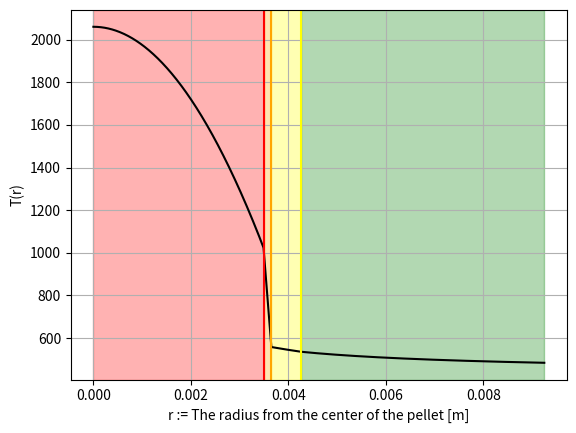
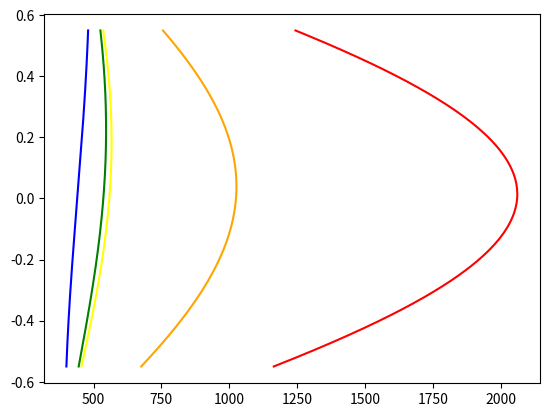
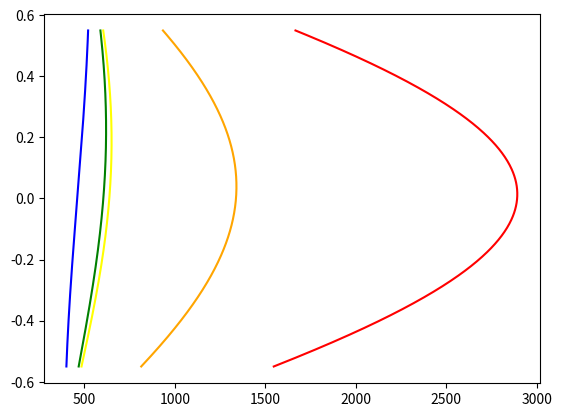
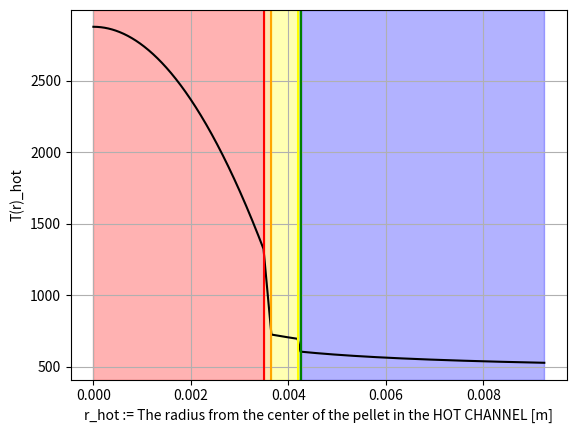
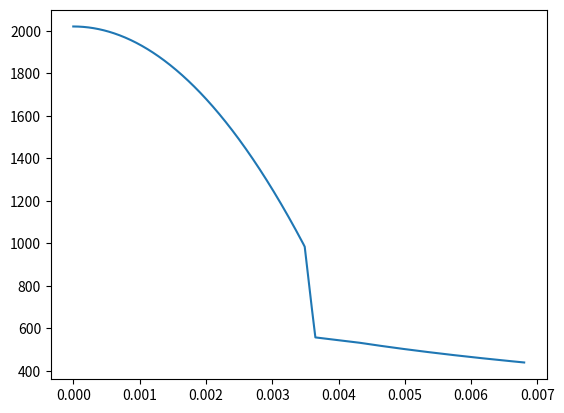

The matplotlib source for these figures, in order:
"""
Created on Fri Oct 18 15:52:25 2024
@author: rumbl
"""
import numpy as np
import sympy as sp
import scipy as sc
import matplotlib.pyplot as plt
import scipy.constants
from scipy.optimize import fsolve

# Data

# Fuel Assembly (FA) & Equivalent Channel (EC) characteristics in avaradge conditions: 
Q_FA = 6.641 * 1e6 #[W]
N_FP = 284 # Number of Fuel Pins in a Fuel Assembly
p_FP = 13.6 * 1e-3 #[m] Pitch between two pins
q_prime0 = 26.03 * 1e3 #[W/m]
Tc_in = 400 #[°C]
Tc_out = 480 #[°C]

# Coolant properties averaged and uniform along the Z axis - Liquid Lead (Pb):
C_Pb = 146 #[J/°C*Kg] Heat capacity 
rho_Pb = 10520 #[kg/m^3] Density
mu_Pb = 0.002 #[kg/m*s] or [Pa*s] Dynemic Viscosity
k_Pb = 15.5 #[W/m*°C] Thermal Conductivity

# Fuel Pins geomtrical dimensions:
D_cl = 8.5 * 1e-3 #[m] Pin diameter = 2*R_co
t_c = 0.6 * 1e-3 #[m] Cladding Thickness
H_a = 1.1 #[m] Active Length
H_tot = 2.1 #[m] Total Length

# Solid Fuel Pellet (MOX) properties:
rho_MOX = 0.88 #[%TD] with respect to a Totaly Dense (no porosity) Pellets
T_m_fu = 2730 #[*C] Melting Temperature of Fresh Fuel (FF)
D_fu = 6.98 * 1e-3 #[m] Pellet diamter = 2*R_fo
alpha_th_fu = 12 * 1e-6 #[°C^-1] Fuel's Thermal Expantion linear coefficient
T_ref = 25 #[°C] Reference Temperature for the Delta_T in Th. Expantion Eq.

# Cladding - Ferritic-Martensitic Steel T91 properties:
T_m_cl = 1500 #[°C] Melting Temperature of Cladding
k_cl = 28.7 #[W/m*°C] 
alpha_th_cl = 12 * 1e-6 #[°C^-1] 
'''
Cold Geometry Analysis
I) Fuel assembly in avaradge core conditions:
'''
# I a) Coolant mass flowrate (m_dot), avardge velocity (v_avg), pressure drops (deltaP) ?

# First we find the usefull geometrical parameters:
R_co = D_cl/2 #[m] The Pin radius and so the Cladding outer radius
Omega = p_FP**2 - np.pi*(R_co)**2 #[m^2] Area of passage of the equivalent channel
p_w = 2*np.pi*R_co #[m] Wetted perimeter
D_h = 4*Omega/p_w #[m] Hydraulic diamter

# Than we find the mass flowrate form an energy balance on the single pin:
q_FP = Q_FA/N_FP #[W] The heat flowrate of the single Pin
m_dot = q_FP/(C_Pb*(Tc_out - Tc_in)) #[kg/s] 
print('The mass flowrate of Lead across the channel is', m_dot, '[kg/s]')

# Than we use the mass flowrate definition to find the velocity:
v_avg = m_dot/(rho_Pb*Omega) #[m/s]
print('The velocity of Lead across the channel is', v_avg, '[m/s]')

# Finally we evaluate the different pressure drops with a correlation for the Darcy friction factor:
Re_Pb = (rho_Pb*v_avg*D_h)/mu_Pb #[-]
# Defining the correlation with is applicability intervals.
def f_darcy(Re):
    if Re > 3*1e4 and Re < 1e6:
        f_darcy = 0.184*Re**(-0.2)
    else:
        raise ValueError('The Rainolds Number is outside the applicability interval of the correlation')
    return f_darcy
f_Pb = f_darcy(Re_Pb) #[-]
deltaP_f = (f_Pb*H_tot*rho_Pb*(v_avg**2))/(2*D_h) #[kg/m*s^2] or [Pa] frictional pressure drop
deltaP_g = rho_Pb*9.81*H_tot #[Pa] gravitational pressure drops
deltaP_tot = deltaP_g + deltaP_f #[Pa]
deltaP_rel = deltaP_g/deltaP_f #[-] relative percentege of gravitational to frictional pressure drops

if deltaP_rel > 1e3:
    print('The Frictional pressure drops are negligible and the totale pressure drop across the channel is', deltaP_g, '[Pa]')
elif deltaP_rel < 1e-3:
    print('The Gravitational pressure drops are negligible and the total pressure drop across the channel is', deltaP_f, '[Pa]')
else :
    print('Neither Gravitational or Frictional pressure drops are negligible and the total is', deltaP_tot, '[Pa]')
    
# I b) Avaradge Heat Transfer Coefficient (HTC) between the coolant and the Fuel Pin 

# First we implement a function to calculate HTC choosing based on the applicability interval:
def HTC(Re, D, D_h, p, mu, cp, k):
    Pr = (cp*mu)/k
    Pe = Re*Pr
    x = p/D #[-] Pin-Pitch to Pin outer diamter rateo (packing rateo)
    if 80 < Pe < 4000 and 1.1 < x < 1.5:
        print('Evaluating the Peclet Number and the packing rateo we find we CAN use the fisrt correlation for Nu')
        Nu = 0.58*((D_h/D)**(0.55))*(Pe**(0.45))
        h = (Nu*k)/D_h
    else:
        print('Evaluating the Peclet Number and the packing rateo we find we must use the general, less conservative, second correlation for Nu')
        Nu = 4.5 + 0.014*(Pe**(0.8))
        h = (Nu*k)/D_h
    return h, Nu, Pr, x

# And now we can find the HTC form Nusselt's number definition:
h_Pb, Nu_Pb, Pr_Pb, x = HTC(Re_Pb, D_cl, D_h, p_FP, mu_Pb, C_Pb, k_Pb) #[W/m^2*K]
print('The HTC calculated with the most appropiate correlation is', h_Pb, '[W/m^2*K]')

'''
II) Fuel Pin in avardge core conditions with axial linear heat rate (q' = q/L) in the active region given by:
    q'(z) = q'(0)*cos(pi*z/H_e)
    where z is the axial coordinate starting in the midplane and H_e is the extrapolated length of the active region 
'''
# II a) Evluate the average linear heat rate (q_prime_avg) and the extrapolated length (H_e)

# First we find q_prime_avg as the heat flowrate of the Fuel Pin divided by the active length of the rod:
q_prime_avg = q_FP/H_a; #[W/m]
print('The avaradge linear heat rate over the active length of the rod  is', q_prime_avg, '[W/m]')

# Then we find the extrapolated length by defining q_prime_avg as the integral mean of the linear heat rate over the active length:
# We define the independent variables and the constants as symbols using the sympy library:
z_sym = sp.symbols('z', real = True)
H_e_sym = sp.symbols('H_e', real = True, nonnegative = True)
H_a_sym = sp.symbols('H_a', real = True, nonnegative = True)
q_prime0_sym = sp.symbols('q^I_0', real = True, nonnegative = True)

# We build the integrand function symbolicaly and we perform the integration on z€[-H_a/2,H_a/2]
q_prime_z_sym = q_prime0_sym*sp.cos((sp.pi*z_sym)/H_e_sym)
q_prime_avg_sym = sp.integrate(q_prime_z_sym/H_a_sym, 
                       (z_sym, -H_a_sym/2, H_a_sym/2))

# We substitute the numerical values of the known quantities in the integrated function where H_e is the unknown 
q_prime_avg_sym = q_prime_avg_sym.subs({
    q_prime0_sym:q_prime0,
    H_a_sym:H_a,
    })

# We buld the final non-linear equation in the unknown H_e and we solve numericaly with the appropiate solver: 
Eq_non_lin = sp.Eq(q_prime_avg, q_prime_avg_sym)
H_e_sym = sp.nsolve(Eq_non_lin, H_e_sym, H_a)
H_e = float(H_e_sym)
print('The value for the extrapultaed heigth of the Fuel Rod is', H_e, '[m]')

# II b) Draw the radial Temperature profile at the midplane (z = 0) of the active heigth,
#       evaluating in particular the Tempertures at the interfaces:

# We must subdvide the internal composition of the pellet along tha radius in different subsections:
#   - from 0 < r < R_fo     we have the internal MOX pellet 
#   - from R_fo < r < R_ci  we have the gap to accomodate fissio products and much more
#   - from R_ci < r < R_co  we have the external Steel cladding
#   - from R_co < r < +oo   we have the Lead colant 

# Being a Power Imposed system we start solving the equivalent thermical resistance network from the coolant all the 
# way up to the internal maximum temperture of the pellet and at the end we shoud result with the radial Tempertaure 
# profile at a given elevation of the Fuel Rod: T(r, z=0)

# First we must characterize the thermal and geometrical properites in the midplane:
T_cool0 = np.mean([Tc_in, Tc_out]) #[°C] the collant temperatue at the midplane z = 0
R_ci = R_co - t_c; #[m] the inner radius of the Cladding
R_fo = D_fu/2 #[m] the outer Fuel Pellet dimeter (in this case the pellet is not hollow)
t_g = R_ci - R_fo #[m] the thickness of the Gap between the Fuel Pellet and the Cladding

# And now we solve from r = R_co up to r = 0, defining a function for each resistance wich has the output of the correct
# Tempertaure interval and will be later used for plotting:
def T_cool(q_prime, HTC, r, T_cool_z):
    T_cool_r = T_cool_z + q_prime/(2*np.pi*HTC*r)
    return T_cool_r
r_cool = np.linspace(R_co, R_co + 0.005, 500)
T_cool_r = T_cool(q_prime0, h_Pb, r_cool, T_cool0)
T_co = T_cool_r[0]
print('The outer Cladding temperature is', T_co, '[°C]')

def T_clad(q_prime, k, r, R, T_co_z):
    T_clad_r = T_co_z + (q_prime*np.log(R/r))/(2*np.pi*k)
    return T_clad_r
r_clad = np.linspace(R_ci, R_co, 500)
T_clad_r = T_clad(q_prime0, k_cl, r_clad, R_co, T_co)
T_ci = T_clad_r[0]
print('The inner Cladding temperature is', T_ci, '[°C]')

def T_gap(q_prime, R1, R2, T_gas, T_ci_z):
    t = R2 - R1 # calculation the tickness as the difference between the two radii
    k_gap = 15.8 * 1e-4 * ((T_gas + 273.15)**(0.79)) #[W/m*°C]
    T_gap_r = T_ci_z + (q_prime*t)/(2*np.pi*R2*k_gap)
    return T_gap_r, k_gap
toll = 100
T_try = T_ci # 0-th initial guess for the tempertaure to be used in finding the initial value for the gas thermal cinductivity
while toll >= 1e-5:
    # Claculating the n-th value for the Temperure of the outer fuel with the (n-th - 1) guess for T_gas
    T_gas_old = T_ci + (T_try - T_ci)/2
    T_fo_old, k_gap_old = T_gap(q_prime0, R_fo, R_ci, T_gas_old, T_ci)
    # With the n-th guess we find the (n-th + 1) value for the outer fuel Temperture 
    T_gas_new = T_ci + (T_fo_old - T_ci)/2
    T_fo, k_gap = T_gap(q_prime0, R_fo, R_ci, T_gas_new, T_ci)
    # We define the error as the difference of those two and we update the initial guess of T_gas
    toll = np.abs(T_fo_old - T_fo)
    T_try = T_fo
T_gas = T_ci + (T_fo - T_ci)/2 #[°C] the temprature of the gas as the mean of the temperatures at the two extremes
r_gas = np.linspace(R_fo, R_ci, 500)
T_gas_r, k_gas = T_gap(q_prime0, r_gas, R_ci, T_gas, T_ci)
print('The outer Fuel temperature is', T_fo, '[°C], while the tempertaure of the gas contained in the gap is', T_gas, 
      '[°C], and wtih it we calculate the conductivity of the gas wich turns out to be', k_gas, '[W/m*°C]')

def T_pellet(q_prime, r, R, T_fo_z):
    # Here we caluclate using he coonductivity integral the maximum temperature of the fuel
    T_fi_z = T_fo_z + q_prime/(4*np.pi*(0.02*1e2))
    T_pellet_r = T_fi_z - (q_prime*(r**2))/(4*np.pi*0.02*1e2*(R**2))
    return T_pellet_r
r_pin = np.linspace(0, R_fo, 500)
T_pin_r = T_pellet(q_prime0, r_pin, R_fo, T_fo)
T_fi = T_pin_r[0]
print('The inner maximum Fuel temperature is', T_fi, '[°C]')

r = np.concatenate((r_pin[:-1], r_gas[:-1], r_clad[:-1], r_cool))
T_r = np.concatenate((T_pin_r[:-1], T_gas_r[:-1], T_clad_r[:-1], T_cool_r))
plt.figure(1)
plt.plot(r, T_r, 'k')
# Plotting the vertical division lines:
plt.axvline(x = R_fo, color = 'red')
plt.axvline(x = R_ci, color = 'orange')
plt.axvline(x = R_co, color = 'yellow')
# Filling the vertical division segments with colours:
plt.axvspan(0, R_fo, color = 'red', alpha = 0.3, label = 'MOX Fuel Pellet')
plt.axvspan(R_fo, R_ci, color = 'orange', alpha = 0.3, label = 'Fuel-Cladding Gap filled with Gas')
plt.axvspan(R_ci, R_co, color = 'yellow', alpha = 0.3, label = 'Stainless Steel Cladding')
plt.axvspan(R_co, r[-1], color = 'green', alpha = 0.3, label = 'Lead(Pb) Coolant')
# Naming the axis:
plt.xlabel('r := The radius from the center of the pellet [m]')
plt.ylabel('T(r)')
plt.grid()

# II b) Draw the axial profile of the Temperature form the coolant (wich will be found using the shape of the linear heat rate))
#       and from there calculate back the axial profile of the Cladding and the Fuel:

# We solve energy balances again starting from the imposed condition wich is on the coolant inlet Temperature (Tc_in)
# by having the axial heat profile (cosine) we are able to define a function wich is going to be the T_cool(z), with the
# equivalent resistance network we will be able to climb back to the fuel temperature along the Z-axis:

def T_z(q_prime, G, Cp, HTC, k_cl, k_gas, H_e, H_a, R_ci, R_co, R_fo, T_in):
    # First we define the usefull beaviours of the linear heat rate and the z-axis:
    z = np.linspace(-H_a/2, H_a/2, 500)
    q_prime_z = q_prime*np.cos((z*np.pi)/H_e)
    # calculate the Temperature of the coolant as function of z:
    T_cool_z = T_in + ((q_prime*H_e)/(G*Cp*np.pi))*(np.sin((np.pi*z)/(H_e)) + np.sin((np.pi*H_a)/(2*H_e)))
    # From here we procede to calculate the other Temperature profiles: T_co(z), T_ci(z), T_fo(z), T_fi(z)
    T_co_z = T_cool_z + (q_prime_z)/(2*np.pi*R_co*HTC)
    T_ci_z = T_co_z + (q_prime_z*np.log(R_co/R_ci))/(2*np.pi*k_cl)
    T_fo_z = T_ci_z + (q_prime_z*(R_ci - R_fo))/(2*np.pi*R_ci*k_gas)
    T_fi_z = T_fo_z + (q_prime_z)/(8*np.pi)
    return z, T_cool_z, T_co_z, T_ci_z, T_fo_z, T_fi_z

# We use the defined function to find the various temperature profiles aas the radius changes:
[z, T_cool_z, T_co_z, T_ci_z, T_fo_z, T_fi_z] = T_z(q_prime0, m_dot, C_Pb, h_Pb, k_cl, k_gas, H_e, H_a, R_ci, R_co, R_fo, Tc_in)
plt.figure(2)
plt.plot(T_cool_z, z, 'blue')
plt.plot(T_co_z, z, 'green')
plt.plot(T_ci_z, z, 'yellow')
plt.plot(T_fo_z, z, 'orange')
plt.plot(T_fi_z, z, 'red')

# II c) Determine the position, starting from the midplane, where the cladding outer Temperature is maximum, and it's value:
T_co_max = np.max(T_co_z) #[°C]
H_co_max = z[np.argmax(T_co_z)] #[m]
T_ci_max = np.max(T_ci_z) #[°C]
H_ci_max = z[np.argmax(T_ci_z)] #[m]
T_fo_max = np.max(T_fo_z) #[°C]
H_fo_max = z[np.argmax(T_fo_z)] #[m]
T_fi_max = np.max(T_fi_z) #[°C]
H_fi_max = z[np.argmax(T_fi_z)] #[m]
print('The maximum temperature of the outer surface of the cladding is', T_co_max, '[°C], and we havita at', H_co_max, '[m] from the midplane')

'''
III) We now consider the subchannel rappresentative of the most demanding operating conditions in the core (THE HOT CHANNEL),
     we keep the same extrapulated length of the cold geometry and the same mass flowrate and we consider a total peak factor,
     wich is the rateo q'(0)_max/q'_avg, equal to 1.5
'''
# III a) Determine the hot channel outer fuel Temperature, and the axial coordinate at wich we have tghe maximum outer cladding Temperature:
q_prime0_hot = 1.5*q_prime0 #[W/m]
[z, T_cool_z_hot, T_co_z_hot, T_ci_z_hot, T_fo_z_hot, T_fi_z_hot] = T_z(q_prime0_hot, m_dot, C_Pb, h_Pb, k_cl, k_gas, H_e, H_a, R_ci, R_co, R_fo, Tc_in)
plt.figure(3)
plt.plot(T_cool_z_hot, z, 'blue')
plt.plot(T_co_z_hot, z, 'green')
plt.plot(T_ci_z_hot, z, 'yellow')
plt.plot(T_fo_z_hot, z, 'orange')
plt.plot(T_fi_z_hot, z, 'red')
Tc_out_hot = T_cool_z_hot[-1]
T_co_max_hot = np.max(T_co_z_hot)
H_co_max_hot = z[np.argmax(T_co_z_hot)]
print('The outlet coolant Temperature in the HOT CHANNEL is', Tc_out_hot, '[°C] while the maximum Temperature of the Cladding is', 
      T_co_max_hot, '[°C] wich is reached at an heigth of', H_co_max_hot, '[m] from the midpalne')    

# Nad now we calculate in the hot channel the radial behaviour with also the consideration of  
# the formation of an oxide layer on the outside, meaning we add a resistance:

# Coolant
T_cool0_hot = np.mean([Tc_in, Tc_out_hot])
T_cool_r_hot = T_cool(q_prime0_hot, h_Pb, r_cool, T_cool0_hot)
T_co_hot = T_cool_r_hot[0]
print('HC: The outer Cladding temperature is', T_co_hot, '[°C]')
# Oxide layer
def T_ox(q_prime, R_co, T_co):
    if T_co <= 380:
        t_max = 1e-6 #[m] the thickness of the oxide layer
        t = np.linspace(t_max, 0, 100)
    elif T_co > 380:
        t_max = (0.26*(T_co - 380) + 1)*1e-6 #[m]
        t = np.linspace(t_max, 0, 100)
    T_ox_r = T_co + (q_prime*t)/(2*np.pi*R_co*1)
    return t, t_max, T_ox_r
[t, t_ox, T_ox_r] = T_ox(q_prime0_hot, R_co, T_co_hot)
T_ox_max = T_ox_r[0]
print('HC: The Oxide maximum temperature is', T_ox_max, '[°C]')
# Cladding
r_clad_hot = np.linspace(R_ci, R_co - t_ox, 500)
T_clad_r_hot = T_clad(q_prime0_hot, k_cl, r_clad_hot, R_co, T_ox_max)
T_ci_hot = T_clad_r_hot[0]
print('HC: The inner Cladding temperature is', T_ci_max, '[°C]')
# Gap
Non_lin_correlation = lambda var: [ - var[1] + 15.8 * 1e-4 * (((T_ci_hot + (var[0] - T_ci_hot)/2) + 273.15)**(0.79)), 
                           - var[0] + T_ci_hot + (q_prime0_hot*t_g)/(2*np.pi*R_ci*var[1])]
[T_fo_hot, k_gap_hot] = fsolve(Non_lin_correlation, [T_ci_hot, k_gap])
T_gas_hot = T_ci_hot + (T_fo_hot - T_ci_hot)/2
T_gap_r_hot, k_gap_hot = T_gap(q_prime0_hot, r_gas, R_ci, T_gas_hot, T_ci_hot)
print('HC: The outer Fuel temperature is', T_fo_hot, '[°C], while the tempertaure of the gas contained in the gap is', T_gas_hot, 
      '[°C], and wtih it we calculate the conductivity of the gas wich turns out to be', k_gap_hot, '[W/m*°C]')
# Pellet
T_pin_r_hot = T_pellet(q_prime0_hot, r_pin, R_fo, T_fo_hot)
T_fi_hot = T_pin_r_hot[0]
print('HC: The inner maximum Fuel temperature is', T_fi_hot, '[°C]')

r_hot = np.concatenate((r_pin[:-1], r_gas[:-1], r_clad_hot[:-1], np.linspace(R_co - t_ox, R_co, 100)[:-1], r_cool))
T_r_hot = np.concatenate((T_pin_r_hot[:-1], T_gap_r_hot[:-1], T_clad_r_hot[:-1], T_ox_r[:-1],T_cool_r_hot))
plt.figure(4)
plt.plot(r_hot, T_r_hot, 'k')
# Plotting the vertical division lines:
plt.axvline(x = R_fo, color = 'red')
plt.axvline(x = R_ci, color = 'orange')
plt.axvline(x = R_co - t_ox, color = 'yellow')
plt.axvline(x = R_co, color = 'green')
# Filling the vertical division segments with colours:
plt.axvspan(0, R_fo, color = 'red', alpha = 0.3, label = 'MOX Fuel Pellet')
plt.axvspan(R_fo, R_ci, color = 'orange', alpha = 0.3, label = 'Fuel-Cladding Gap filled with Gas')
plt.axvspan(R_ci, R_co - t_ox, color = 'yellow', alpha = 0.3, label = 'Stainless Steel Cladding')
plt.axvspan(R_co - t_ox, R_co, color = 'green', alpha = 0.3, label = 'Oxidised Cladding Layer')
plt.axvspan(R_co, r_hot[-1], color = 'blue', alpha = 0.3, label = 'Lead(Pb) Coolant')
# Naming the axis:
plt.xlabel('r_hot := The radius from the center of the pellet in the HOT CHANNEL [m]')
plt.ylabel('T(r)_hot')
plt.grid()

'''
Function for homework and Fuel Restructionig:
'''
def T_radial(q1, h_cool, k_cl, k_f, p, R_co, R_ci, R_fo, R_fi, T_cool):
    
    # Radial tempertaure of the coolant:
    T_co = T_cool + q1 / (2 * np.pi * h_cool * R_co)
    T_cool_r = lambda r: T_cool + (T_co - T_cool) * ((np.log(2 * r / p))/(np.log(2 * R_co / p)))
    r_cool = np.linspace(R_co, p / 2, 500)
    T_cool_vec = T_cool_r(r_cool)
    
    # Radial temperature of the cladding:
    T_ci = T_co + ((q1 * np.log(R_co / R_ci))/(2 * np.pi * k_cl))
    T_clad_r = lambda r: T_co + (T_ci - T_co) * ((np.log(r / R_co))/(np.log(R_ci / R_co)))
    r_clad = np.linspace(R_ci, R_co, 500)
    T_clad_vec = T_clad_r(r_clad)
    
    # Radial tempearture in the gap:
    t_g = R_ci - R_fo
    Eq_Tfo = lambda T_fo: - T_fo + T_ci + (q1 * t_g) / (2 * np.pi * R_fo * (15.8 * 1e-4 * ((T_fo + 273.15) ** (0.79))))
    T_fo = float(fsolve(Eq_Tfo, T_ci))
    T_gap_r = lambda r: T_ci + (T_fo - T_ci) * ((np.log(r / R_ci))/(np.log(R_fo / R_ci)))
    r_gap = np.linspace(R_fo, R_ci, 500)
    T_gap_vec = T_gap_r(r_gap)
    
    # Radial temperature in the fuel pellet:
    T_fi = T_fo + q1 / (4 * np.pi * k_f)
    T_pellet_r = lambda r: T_fo + (q1 / (4 * np.pi * k_f)) * (1 - ((r / R_fo) ** (2)))
    r_pellet = np.linspace(R_fi, R_fo, 500)
    T_pellet_vec = T_pellet_r(r_pellet)
    
    # We build the arrays for the plotting
    r = np.concatenate((r_pellet[:-1], r_gap[:-1], r_clad[:-1], r_cool))
    T_r = np.concatenate((T_pellet_vec[:-1], T_gap_vec[:-1], T_clad_vec[:-1], T_cool_vec))
    T_int = [T_fi, T_fo, T_ci, T_co]
    return [T_int, r, T_r, T_cool_r, T_clad_r, T_gap_r, T_pellet_r]
    
[T_vec, r, T_r, T1_r, T2_r, T3_r, T4_r] = T_radial(q_prime0, h_Pb, k_cl, 2, p_FP, R_co, R_ci, R_fo, 0, T_cool0)
plt.figure(5)
plt.plot(r, T_r)
